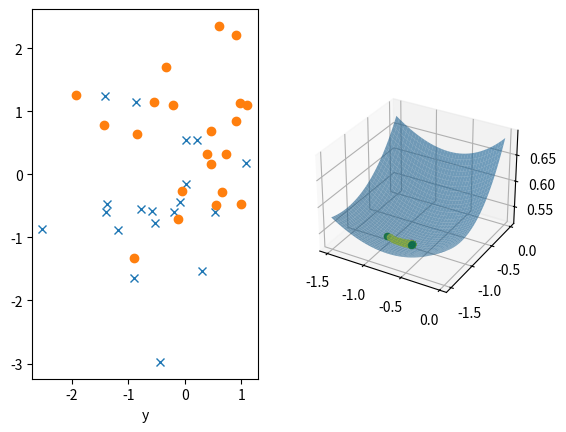

Here is the Python script that generated this plot:
# Refs: https://colab.research.google.com/<link-removed>

import numpy as np
from matplotlib import cm
import matplotlib.pyplot as plt

np.random.seed(214)
fig = plt.figure()


def float2bcls(x):
    return 2 * (x > 0) - 1


def vec2diag(x):
    return np.diag(x.flatten())


def gen_data():
    lam = 0.01
    n = 40
    w = np.random.randn(2, 1)
    noise = 0.8 * np.random.randn(n, 1)
    x = np.random.randn(n, 2)
    y = float2bcls(x @ w + noise)
    # print(np.hstack((x, y)))
    print("wstar^T: {} gets the loss: {}".format(w.T, loss(x, y, lam, w)))

    ax = fig.add_subplot(1, 2, 1)
    y = y.reshape(-1)
    ax.plot(x[y == 1, 0], x[y == 1, 1], "x")
    ax.plot(x[y == -1, 0], x[y == -1, 1], "o")
    y = y.reshape(-1, 1)
    ax.set_xlabel("x")
    ax.set_xlabel("y")
    return x, y, lam


def F(x, y, w):
    return -y * x @ w


def sigmoid(x):
    return 1.0 / (1.0 + np.exp(-x))


def logloss(x, y, w):
    gt0, n = 0.0, x.shape[0]
    for (x1, x2), yi in zip(x, y):
        gt0 += np.log(1 + np.exp(-yi * (x1 * w[0][0] + x2 * w[1][0]))) / n
    gt1 = -np.log(sigmoid(-F(x, y, w))).mean()
    gt2 = np.log(1 + np.exp(F(x, y, w))).mean()
    np.testing.assert_almost_equal(gt0, gt1)
    np.testing.assert_almost_equal(gt0, gt2)
    return gt2


def l2reg(lam, w):
    return lam * w.T @ w


def loss(x, y, lam, w):
    return logloss(x, y, w) + l2reg(lam, w)


def gradient(x, y, lam, w):
    D = (1 - sigmoid(-F(x, y, w))) * -y
    D = vec2diag(D)
    return (x.T @ D).mean(1, keepdims=True) + 2 * lam * w


def surface(x, y, lam):
    k = 1.5
    W1 = np.arange(-k, 0, 0.02)
    W1, W2 = np.meshgrid(W1, W1)
    l = np.array([
        loss(x, y, lam, np.array([[w1], [w2]]))
        for w1, w2 in zip(W1.flatten(), W2.flatten())
    ]).reshape(W1.shape)

    w = np.array([[W1[np.unravel_index(l.argmin(), W1.shape)]],
                  [W2[np.unravel_index(l.argmin(), W2.shape)]]])
    np.testing.assert_almost_equal(l.min(), loss(x, y, lam, w))
    print("what^T: {} gets the minimum loss: {}".format(w.T, l.min()))

    ax = fig.add_subplot(1, 2, 2, projection="3d")
    #surf = ax.plot_surface(W1, W2, l, cmap=cm.coolwarm)
    #fig.colorbar(surf)
    surf = ax.plot_surface(W1, W2, l, alpha=0.6)
    ax.scatter(*w.flatten().tolist(), l.min(), color='red')

    return ax


def gradient_discent(x, y, lam, w, ax):
    for epoch in range(50):
        l = loss(x, y, lam, w)
        ax.scatter(*w.flatten().tolist(), l, color='yellow', alpha=0.8)
        g = gradient(x, y, lam, w)
        w -= g
        if epoch % 10 == 0:
            print("epoch: {:<3} loss: {}, gradient: {}, w: {}".format(
                epoch, l, g.T, w.T))


def hessian(x, y, lam, w):
    D = sigmoid(-F(x, y, w)) * (1 - sigmoid(-F(x, y, w)))  # ignore y^2 == 1
    D = vec2diag(D)
    return x.T @ D @ x / x.shape[0] + 2 * lam


def newton(x, y, lam, w, ax):
    for epoch in range(50):
        l = loss(x, y, lam, w)
        ax.scatter(*w.flatten().tolist(), l, color='green', alpha=0.8)
        g = gradient(x, y, lam, w)
        h = hessian(x, y, lam, w)
        w -= np.linalg.pinv(h) @ g
        if epoch % 10 == 0:
            print("epoch: {:<3} loss: {}, gradient: {}, w: {}".format(
                epoch, l, g.T, w.T))


def main():
    x, y, lam = gen_data()
    ax = surface(x, y, lam)
    w = np.random.randn(2, 1)
    gradient_discent(x, y, lam, w.copy(), ax)
    newton(x, y, lam, w.copy(), ax)
    plt.show()


if __name__ == "__main__":
    main()
